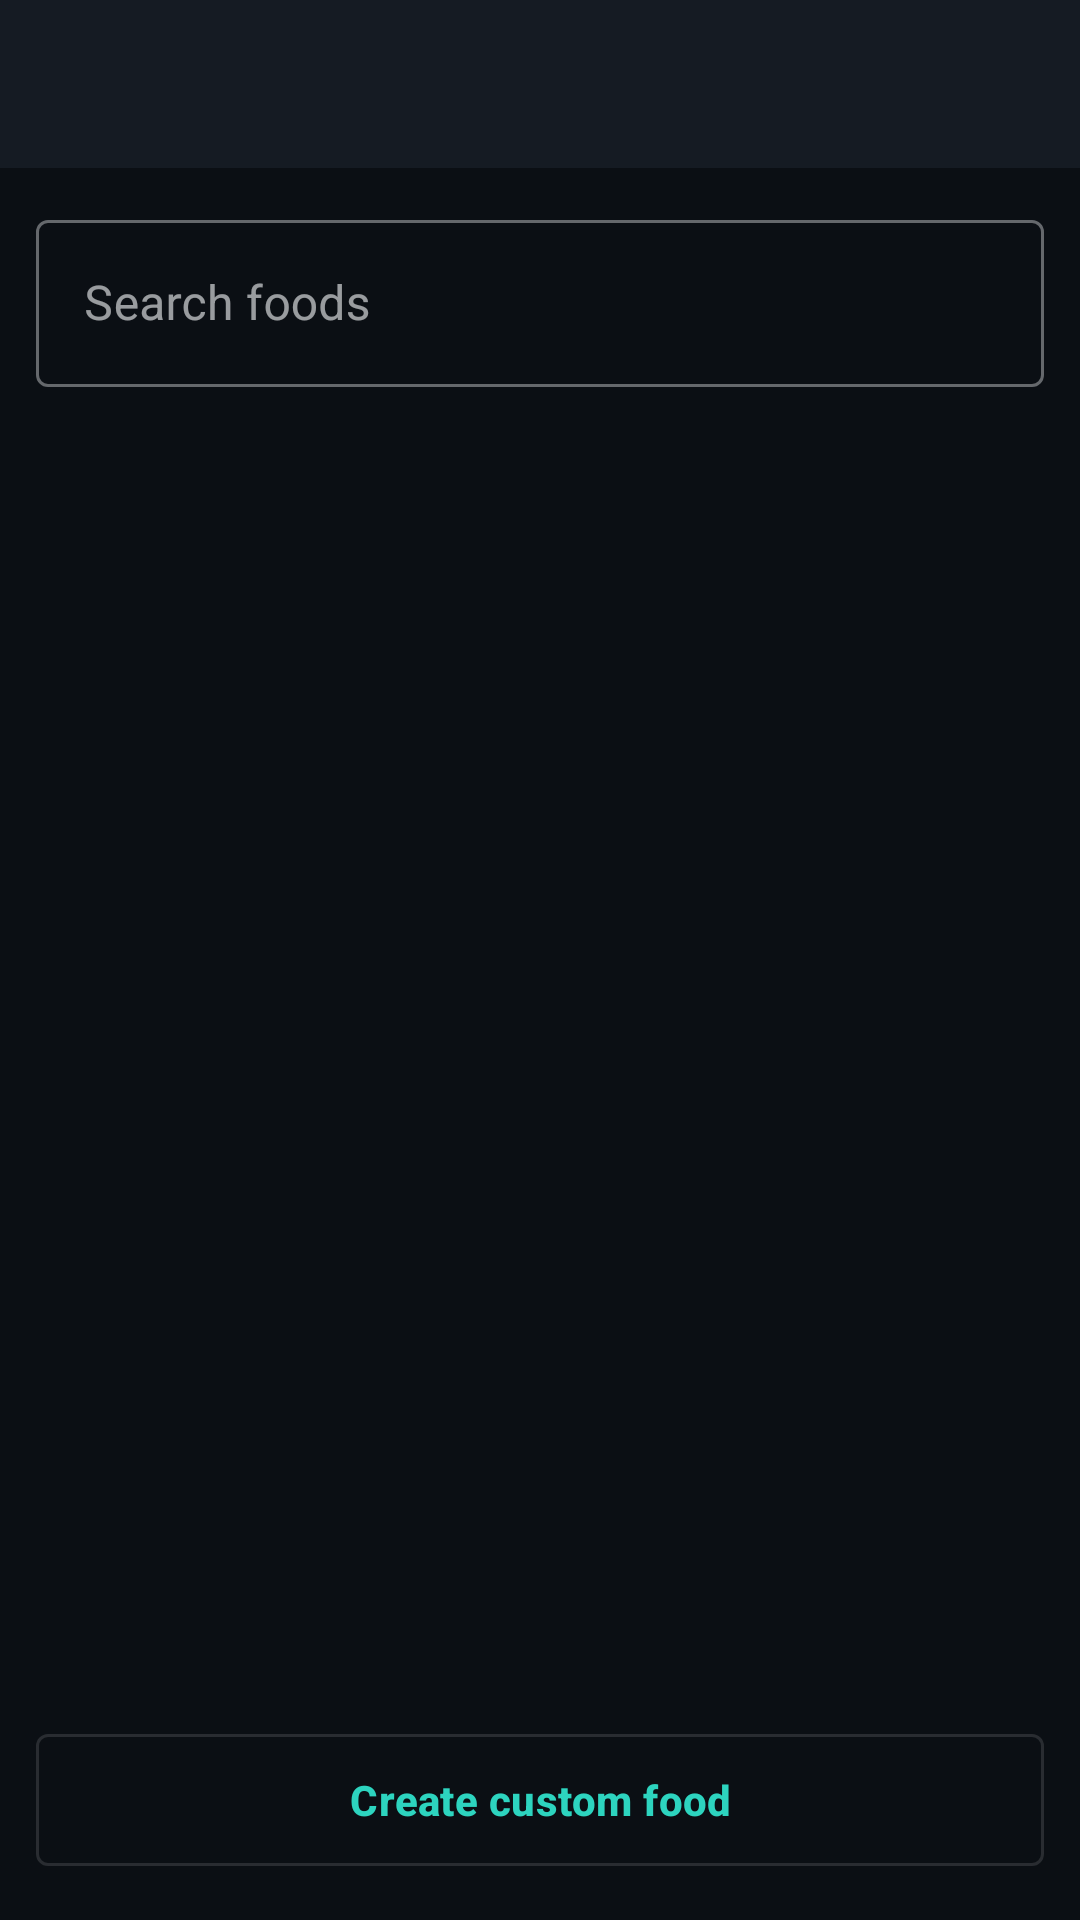

This screen was rendered from an Android layout file. Write that file and the resources it references.
<!-- AndroidManifest.xml: application theme Theme.FitTrackerPro -->
<!-- res/layout/activity_add_food.xml -->
<?xml version="1.0" encoding="utf-8"?>
<LinearLayout xmlns:android="http://schemas.android.com/apk/res/android"
    xmlns:app="http://schemas.android.com/apk/res-auto"
    android:layout_width="match_parent"
    android:layout_height="match_parent"
    android:orientation="vertical">

    <com.google.android.material.appbar.MaterialToolbar
        android:id="@+id/toolbar"
        android:layout_width="match_parent"
        android:layout_height="?attr/actionBarSize"
        android:background="@color/card"
        android:theme="@style/ThemeOverlay.MaterialComponents.Dark.ActionBar"
        app:titleTextColor="@android:color/white" />

    <com.google.android.material.textfield.TextInputLayout
        style="@style/Widget.MaterialComponents.TextInputLayout.OutlinedBox"
        android:layout_width="match_parent"
        android:layout_height="wrap_content"
        android:layout_margin="12dp"
        android:hint="Search foods">

        <com.google.android.material.textfield.TextInputEditText
            android:id="@+id/etSearch"
            android:layout_width="match_parent"
            android:layout_height="wrap_content"
            android:inputType="text" />
    </com.google.android.material.textfield.TextInputLayout>

    <FrameLayout
        android:layout_width="match_parent"
        android:layout_height="0dp"
        android:layout_weight="1">

        <androidx.recyclerview.widget.RecyclerView
            android:id="@+id/rvFoods"
            android:layout_width="match_parent"
            android:layout_height="match_parent"
            android:padding="8dp" />

        <TextView
            android:id="@+id/tvEmpty"
            android:layout_width="wrap_content"
            android:layout_height="wrap_content"
            android:layout_gravity="center"
            android:gravity="center"
            android:text="No food found.\nTry another word or create a custom food."
            android:textColor="@color/text_secondary"
            android:visibility="gone" />
    </FrameLayout>

    <com.google.android.material.button.MaterialButton
        android:id="@+id/btnCustom"
        style="@style/Widget.MaterialComponents.Button.OutlinedButton"
        android:layout_width="match_parent"
        android:layout_height="56dp"
        android:layout_margin="12dp"
        android:text="Create custom food" />
</LinearLayout>
<!-- resources referenced by this layout -->
<resources>
  <color name="card">#151B23</color>
  <color name="text_secondary">#94A3B8</color>
  <style name="Theme.FitTrackerPro" parent="Theme.MaterialComponents.NoActionBar">
          <item name="colorPrimary">@color/accent</item>
          <item name="colorPrimaryVariant">@color/accent_dark</item>
          <item name="colorOnPrimary">@color/background</item>
          <item name="colorSecondary">@color/accent_cyan</item>
          <item name="colorOnSecondary">@color/background</item>
          <item name="colorSurface">@color/card</item>
          <item name="colorOnSurface">@color/text_primary</item>
          <item name="colorOnBackground">@color/text_primary</item>
          <item name="colorError">@color/error</item>
          <item name="android:colorBackground">@color/background</item>
          <item name="android:windowBackground">@color/background</item>
          <item name="android:textColorPrimary">@color/text_primary</item>
          <item name="android:textColorSecondary">@color/text_secondary</item>
          <item name="android:statusBarColor">@color/background</item>
          <item name="android:navigationBarColor">@color/card</item>
  
          
          <item name="materialButtonStyle">@style/Widget.FitTrackerPro.Button</item>
          <item name="materialCardViewStyle">@style/Widget.FitTrackerPro.CardView</item>
      </style>
  <color name="accent">#2DD4BF</color>
  <color name="accent_dark">#10B981</color>
  <color name="background">#0B0F14</color>
  <color name="accent_cyan">#38BDF8</color>
  <color name="text_primary">#F8FAFC</color>
  <color name="error">#EF4444</color>
  <style name="Widget.FitTrackerPro.Button" parent="Widget.MaterialComponents.Button">
          <item name="cornerRadius">24dp</item>
          <item name="android:textAllCaps">false</item>
          <item name="android:letterSpacing">0.01</item>
          <item name="android:textStyle">bold</item>
          <item name="elevation">0dp</item>
      </style>
  <style name="Widget.FitTrackerPro.CardView" parent="Widget.MaterialComponents.CardView">
          <item name="cardBackgroundColor">@color/card</item>
          <item name="cardCornerRadius">18dp</item>
          <item name="cardElevation">0dp</item>
          <item name="strokeColor">@color/card_stroke</item>
          <item name="strokeWidth">1dp</item>
      </style>
  <color name="card_stroke">#242F3D</color>
</resources>
